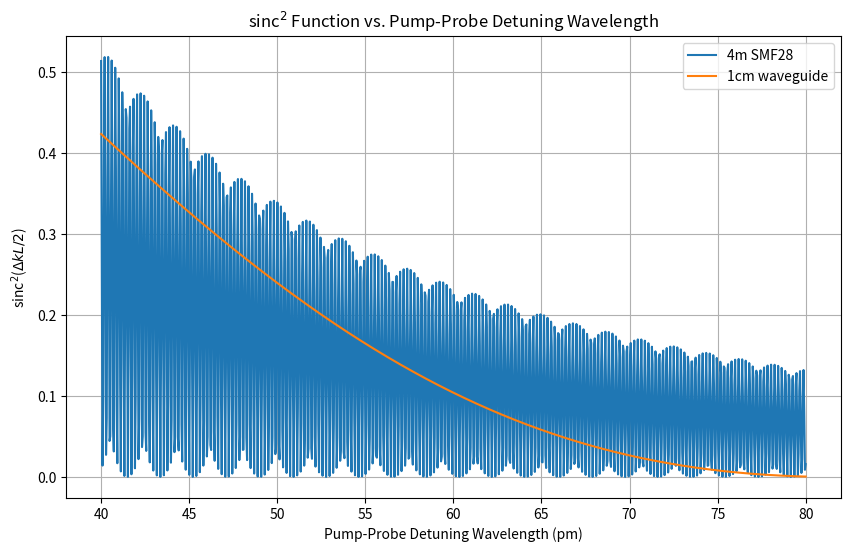

Write Python code to recreate this figure.
# import numpy as np
# import matplotlib.pyplot as plt
#
# # Constants
# c = 3e8  # Speed of light in vacuum (m/s)
# lambda_pump = 1.55e-6  # Pump wavelength (m)
# L = 4  # Fiber length (m)
# n_eff = 1.4682  # Effective refractive index for SMF28 at 1.55 µm
# v_a = 5960  # Acoustic velocity in silica (m/s)
#
# # Calculate the Brillouin frequency shift
# nu_B = 2 * n_eff * v_a / lambda_pump  # Brillouin frequency (Hz)
#
# # Define detuning frequency range around the Brillouin frequency shift
# delta_nu = np.linspace(-250e6, 250e6, 1000)  # Detuning range (Hz)
#
# # Calculate phase mismatch Δk as a function of detuning
# delta_k = (4 * np.pi * n_eff / c) * delta_nu  # Phase mismatch (1/m)
#
# # Calculate the argument of the sinc function
# sinc_arg = delta_k * L / 2
#
# # Calculate the sinc^2 function (normalized)
# sinc_squared = (np.sinc(sinc_arg / np.pi))**2
#
# # Plotting
# plt.figure(figsize=(10, 6))
# plt.plot(delta_nu / 1e6, sinc_squared, label='sinc$^2$ function')
# plt.xlabel('Pump-Probe Detuning Frequency (MHz)')
# plt.ylabel('sinc$^2$($\\Delta k L / 2$)')
# plt.title('sinc$^2$ Function vs. Pump-Probe Detuning Frequency for 4m SMF28 @1.55$\mu$m')
# plt.grid(True)
#
# # Find and mark the peaks of the lobes
# from scipy.signal import find_peaks
#
# peaks, _ = find_peaks(sinc_squared)
# peak_frequencies = delta_nu[peaks] / 1e6  # Convert to MHz
# peak_values = sinc_squared[peaks]
#
# # Mark the peaks on the plot
# plt.plot(peak_frequencies, peak_values, 'ro', label='Lobe Peaks')
# for freq, val in zip(peak_frequencies, peak_values):
#     if val != max(peak_values):
#       plt.annotate(f'{freq:.1f} MHz', xy=(freq, val), xytext=(freq, val + 0.05),
#                  textcoords='data', ha='center')
#
# plt.legend()
# plt.show()

################################################################################

# import numpy as np
# import matplotlib.pyplot as plt
#
# # Constants
# lambda_pump = 1.55e-6  # Pump wavelength (m)
# L = 4  # Fiber length (m)
# n_eff = 1.4682  # Effective refractive index for SMF28 at 1.55 µm
#
# # Define detuning wavelength range around the Brillouin frequency shift
# delta_wavelength = np.linspace(-40e-12, 40e-12, 1000)  # Detuning range (m)
#
# # Calculate the argument for the sinc function
# x = (2 * n_eff * delta_wavelength * L) / (lambda_pump**2)
#
# # Calculate sinc^2 function
# sinc_squared = np.sinc(x)**2
#
# # Plotting
# plt.figure(figsize=(10, 6))
# plt.plot(delta_wavelength / 1e-12, sinc_squared, label='sinc$^2$ function')
# plt.xlabel('Pump-Probe Detuning Wavelength (pm)')
# plt.ylabel('sinc$^2$($\\Delta k L / 2$)')
# plt.title('sinc$^2$ Function vs. Pump-Probe Detuning Wavelength for 4m SMF28 @1.55$\\mu$m')
# plt.grid(True)
#
# # # Find and mark the peaks of the lobes
# # from scipy.signal import find_peaks
# #
# # peaks, _ = find_peaks(sinc_squared)
# # peak_wavelengths = delta_wavelength[peaks] / 1e-12  # Convert to pm
# # peak_values = sinc_squared[peaks]
# #
# # # Mark the peaks on the plot
# # plt.plot(peak_wavelengths, peak_values, 'ro', label='Lobe Peaks')
# # for wl, val in zip(peak_wavelengths, peak_values):
# #     if val != max(peak_values):
# #         plt.annotate(f'{wl:.1f} pm', xy=(wl, val), xytext=(wl, val + 0.05),
# #                      textcoords='data', ha='center')
#
# plt.legend()
# plt.show()
#
# ################################################################################
#
# # Constants
# lambda_pump = 1.55e-6  # Pump wavelength (m)
# L = .01  # Fiber length (m)
# n_eff = 1.4682  # Effective refractive index for SMF28 at 1.55 µm
#
# # Define detuning wavelength range around the Brillouin frequency shift
# delta_wavelength = np.linspace(-40e-12, 40e-12, 1000)  # Detuning range (m)
#
# # Calculate the argument for the sinc function
# x = (2 * n_eff * delta_wavelength * L) / (lambda_pump**2)
#
# # Calculate sinc^2 function
# sinc_squared = np.sinc(x)**2
#
# # Plotting
# plt.figure(figsize=(10, 6))
# plt.plot(delta_wavelength / 1e-12, sinc_squared, label='sinc$^2$ function')
# plt.xlabel('Pump-Probe Detuning Wavelength (pm)')
# plt.ylabel('sinc$^2$($\\Delta k L / 2$)')
# plt.title('sinc$^2$ Function vs. Pump-Probe Detuning Wavelength for 1cm waveguide @1.55$\\mu$m')
# plt.grid(True)
#
# # # Find and mark the peaks of the lobes
# # from scipy.signal import find_peaks
# #
# # peaks, _ = find_peaks(sinc_squared)
# # peak_wavelengths = delta_wavelength[peaks] / 1e-12  # Convert to pm
# # peak_values = sinc_squared[peaks]
# #
# # # Mark the peaks on the plot
# # plt.plot(peak_wavelengths, peak_values, 'ro', label='Lobe Peaks')
# # for wl, val in zip(peak_wavelengths, peak_values):
# #     if val != max(peak_values):
# #         plt.annotate(f'{wl:.1f} pm', xy=(wl, val), xytext=(wl, val + 0.05),
# #                      textcoords='data', ha='center')
#
# plt.legend()
# plt.show()

#############################

import numpy as np
import matplotlib.pyplot as plt

# Constants
lambda_pump = 1.55e-6  # Pump wavelength (m)
n_eff = 1.4682  # Effective refractive index for SMF28 at 1.55 µm

# Define detuning wavelength range around the Brillouin frequency shift
delta_wavelength = np.linspace(40e-12, 80e-12, 1000)  # Detuning range (m)

# Calculate sinc^2 for L = 4m
L1 = 4  # Fiber length (m)
x1 = (2 * n_eff * delta_wavelength * L1) / (lambda_pump**2)
sinc_squared_1 = np.sinc(x1)**2

# Calculate sinc^2 for L = 0.01m (1cm)
L2 = 0.01  # Fiber length (m)
x2 = (2 * n_eff * delta_wavelength * L2) / (lambda_pump**2)
sinc_squared_2 = np.sinc(x2)**2

# Plotting both on the same plot
plt.figure(figsize=(10, 6))
plt.plot(delta_wavelength / 1e-12, 200000*sinc_squared_1, label='4m SMF28')
plt.plot(delta_wavelength / 1e-12, sinc_squared_2, label='1cm waveguide')

# Labels and title
plt.xlabel('Pump-Probe Detuning Wavelength (pm)')
plt.ylabel('sinc$^2$($\\Delta k L / 2$)')
plt.title('sinc$^2$ Function vs. Pump-Probe Detuning Wavelength')
plt.grid(True)
plt.legend()
plt.show()

######################

# import numpy as np
# import matplotlib.pyplot as plt
#
# # Constants
# c = 3e8  # Speed of light in vacuum (m/s)
# n_eff = 1.4682  # Effective refractive index for silica at 1.55 µm
# L1 = 4      # Fiber length for SMF28 (m)
# L2 = 0.01   # Waveguide length (m)
#
# # Frequency detuning range from 5 GHz to 10 GHz
# delta_frequency = np.linspace(5e9, 10e9, 1000)  # Frequency detuning range (Hz)
#
# # Calculate x1 and x2 in radians
# x1 = (2 * np.pi * n_eff * delta_frequency * L1) / (2 * c)
# x2 = (2 * np.pi * n_eff * delta_frequency * L2) / (2 * c)
#
# # Avoid division by zero at x=0
# x1_nonzero = np.where(x1 == 0, 1e-20, x1)
# x2_nonzero = np.where(x2 == 0, 1e-20, x2)
#
# # Calculate sinc^2 for both lengths
# sinc_squared_1 = (np.sin(x1_nonzero) / x1_nonzero)**2
# sinc_squared_2 = (np.sin(x2_nonzero) / x2_nonzero)**2
#
# # Convert frequency to GHz for plotting
# delta_frequency_GHz = delta_frequency / 1e9
#
# # Plotting both on the same plot
# plt.figure(figsize=(10, 6))
# plt.plot(delta_frequency_GHz, 200000*sinc_squared_1, label='4 m SMF28')
# plt.plot(delta_frequency_GHz, sinc_squared_2, label='1 cm Waveguide')
#
# # Labels and title
# plt.xlabel('Pump-Probe Frequency Detuning (GHz)')
# plt.ylabel('sinc$^2$($\\Delta k L / 2$)')
# plt.title('sinc$^2$ Function vs. Pump-Probe Frequency Detuning')
# plt.grid(True)
# plt.legend()
# plt.show()

######################
